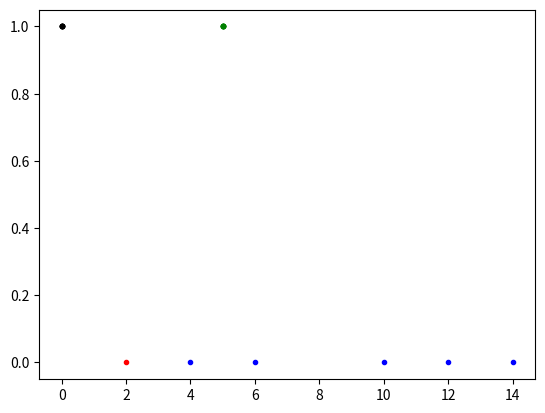
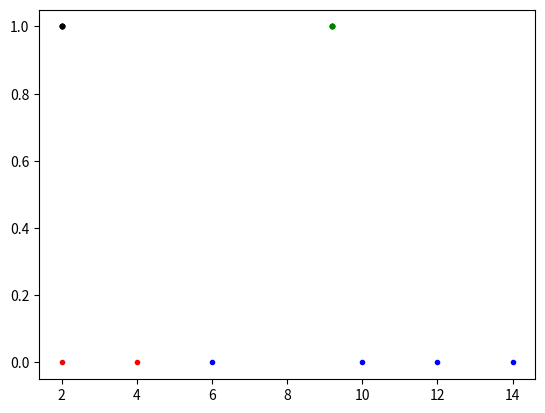
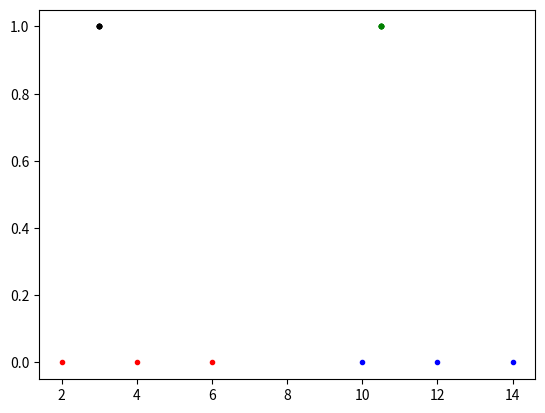
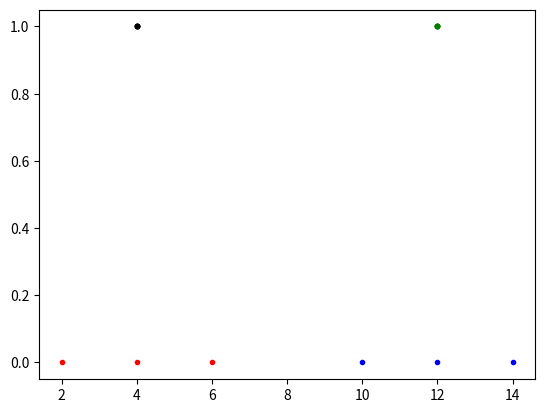
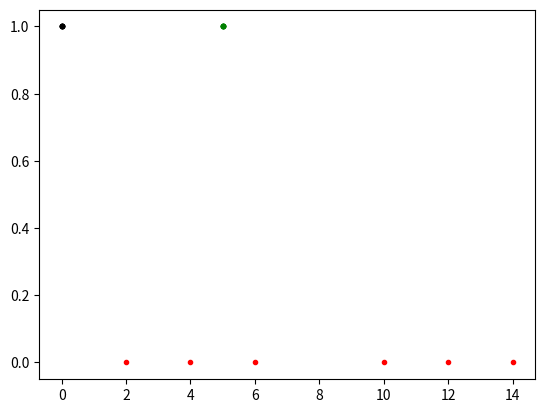

Source code (Python) for these figures, in order: (Note: this script raises an exception after producing the figures.)
import numpy as np
import matplotlib.pyplot as plt
import matplotlib.animation as animation
import copy

x = [2, 4, 6, 10, 12, 14]
y = [0, 0, 0, 0, 0, 0]
c = [0, 5]
count = [0]
z_new = [0, 0, 0, 0, 0, 0]  # 各点の状態、０ならc1に近い、１ならc2に近い
z_past = [2, 2, 2, 2, 2, 2]  # 過去の点の状態を記憶する箱(初期値は2)
ims = []

def k_means(c, z_past, z_new,count):

    while z_new != z_past:
        k_means_calc(c, z_past, z_new)

    #使った値を初期化する
    x = [2, 4, 6, 10, 12, 14]
    y = [0, 0, 0, 0, 0, 0]
    c = [0, 5]
    count = [0]
    z_new = [0, 0, 0, 0, 0, 0]  # 各点の状態、０ならc1に近い、１ならc2に近い
    z_past = [2, 2, 2, 2, 2, 2]


    fig = plt.figure()
    for l in range(len(x)):
        if z_new[l] == 0:  # c1に属しているなら赤
            plt.plot(x[l], y[l], marker=".", color="red")
        elif z_new[l] == 1:  # c2に属しているなら青
            plt.plot(x[l], y[l], marker=".", color="blue")
        plt.plot(c[0], y[l]+1, marker=".", color="black")  # c1は黒
        plt.plot(c[1], y[l]+1, marker=".", color="green")  # c2は緑

    #fig2 = plt.figure()
    ani = animation.ArtistAnimation(fig, ims, interval=1000)

    plt.show()
    ani.save("kmeans.gif", writer="Imagemagick")

def k_means_calc(c, z_past, z_new):
    for i in range(len(z_new)):  # 最新の状態を過去の状態にコピーする
        z_past[i] = z_new[i]
    c1 = []
    c2 = []
    # それぞれのｃとｘの距離を比べる
    for i in range(len(x)):
        for j in range(len(c)):
            if j == 0:  # 最初はｘはｃ１に近い点だと仮定する
                z_new[i] = 0
                e = abs(abs(x[i]-c[j])**2)  # eにxとcの距離を代入
            elif e > (abs(x[i]-c[j])**2):  # もしeがｃ２とｘの距離より大きかったらzの値を更新
                z_new[i] = j

    # xがc1とc2のどちらに属しているか判定する
    for k in range(len(x)):
        if z_new[k] == 0:
            c1.append(x[k])
        else:
            c2.append(x[k])

    k_means_plot(ims,z_new,c)

    # cの値を属しているxの平均値に再計算する
    c[0] = np.mean(c1)
    c[1] = np.mean(c2)
    count[0] += 1

def k_means_plot(ims,z_new,c):
    fig, ax = plt.subplots()
    for l in range(len(x)):
        im=[]
        if z_new[l] == 0:  # c1に属しているなら赤
            ax.plot(x[l], y[l], marker=".", color="red")
        elif z_new[l] == 1:  # c2に属しているなら青
            ax.plot(x[l], y[l], marker=".", color="blue")
        ax.plot(c[0], y[l]+1, marker=".", color="black")  # c1は黒
        im = ax.plot(c[1], y[l]+1, marker=".", color="green")  # c2は緑
        ims.extend(im)

k_means(c, z_past, z_new,count)